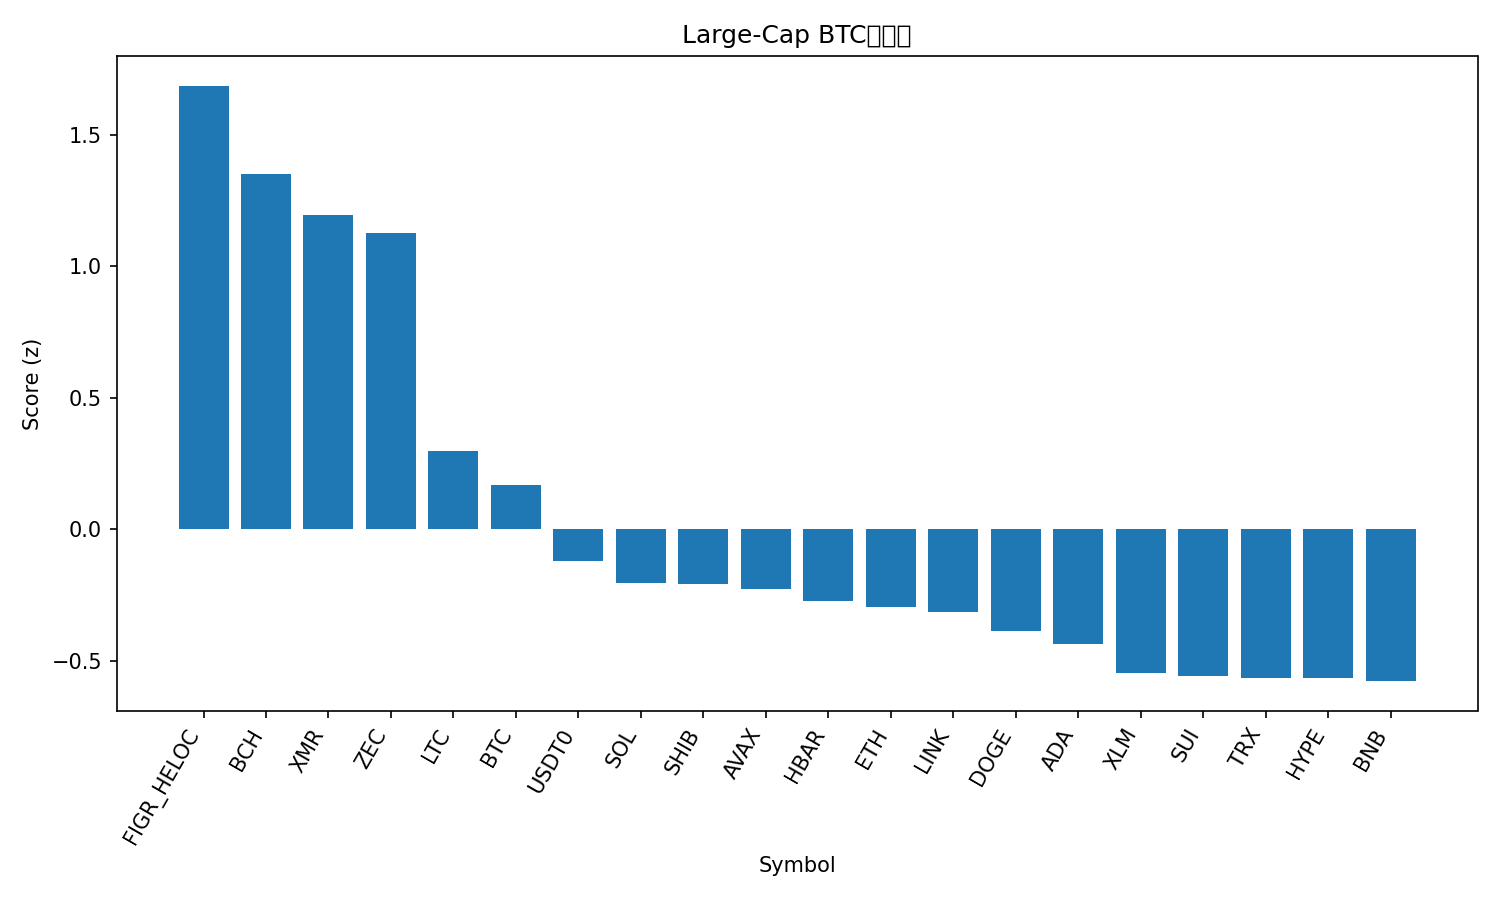

Data behind this chart, as committed beside it:
rank, name, symbol, price_btc, price_usd, pct_1h_btc, pct_24h_btc, pct_7d_btc, market_cap_rank, market_cap_usd, volume_usd, score
1, Figure Heloc, FIGR_HELOC, 8.95e-06, 1.0, 0.0, 100.9, -4.445, 15, 13235691013, 1500, 1.687
2, Bitcoin Cash, BCH, 0.004864, 553.3, 0.8053, 7.061, 10.48, 18, 11014662303, 467619479, 1.351
3, Monero, XMR, 0.003058, 347.9, 0.8129, 1.974, 4.003, 32, 6419667619, 162396190, 1.194
4, Zcash, ZEC, 0.003045, 346.4, 0.01631, 23.89, 47.19, 35, 5665825311, 1175924605, 1.128
5, Litecoin, LTC, 0.0008736, 99.38, 0.127, 1.2, 0.4535, 30, 7598805990, 388047685, 0.2969
6, Bitcoin, BTC, 1.0, 113739, 0.0, 0.0, 0.0, 1, 2267998358262, 33028784932, 0.1705
7, USDT0, USDT0, 8.79e-06, 1.0, -0.1174, -1.98, -4.647, 31, 7180981208, 282928286, -0.1194
8, Solana, SOL, 0.001751, 199.2, -0.2839, 1.685, -0.7313, 6, 109398243746, 3968641504, -0.2026
9, Shiba Inu, SHIB, 9.1987e-11, 1.046e-05, -0.2586, 1.108, -1.806, 34, 6165605724, 118503522, -0.2068
10, Avalanche, AVAX, 0.0001789, 20.34, -0.2426, 2.215, -6.492, 26, 8678791001, 481010996, -0.2282
11, Hedera, HBAR, 1.58e-06, 0.1797, -0.3374, 1.787, -0.3894, 29, 7636375435, 122384109, -0.2742
12, Ethereum, ETH, 0.03572, 4063, -0.3579, 1.113, -2.964, 2, 490346555039, 19850538654, -0.294
13, Chainlink, LINK, 0.0001606, 18.27, -0.3383, -0.5955, -0.4182, 17, 12729458963, 526081274, -0.3129
14, Dogecoin, DOGE, 1.78e-06, 0.2025, -0.4077, 0.8825, -1.662, 9, 30675002763, 1212827002, -0.3878
15, Cardano, ADA, 5.94e-06, 0.6761, -0.4486, 1.346, -1.97, 11, 24715987638, 614906303, -0.4362
16, Stellar, XLM, 2.9e-06, 0.3304, -0.5045, -1.153, -1.929, 20, 10580432073, 140485032, -0.546
17, Sui, SUI, 2.315e-05, 2.63, -0.5311, 2.358, -4.762, 22, 9546754118, 634969058, -0.5567
18, TRON, TRX, 2.63e-06, 0.2992, -0.4242, -1.488, -10.82, 10, 28323372131, 703306233, -0.565
19, Hyperliquid, HYPE, 0.0004141, 47.11, -0.9044, 12.15, 17.92, 16, 12763171189, 637954255, -0.5657
20, BNB, BNB, 0.009926, 1129, -0.5208, -0.5874, -3.817, 5, 157106392072, 1436781794, -0.577
21, XRP, XRP, 2.31e-05, 2.63, -0.6416, -0.7478, 4.414, 4, 157696399323, 3095597629, -0.617
